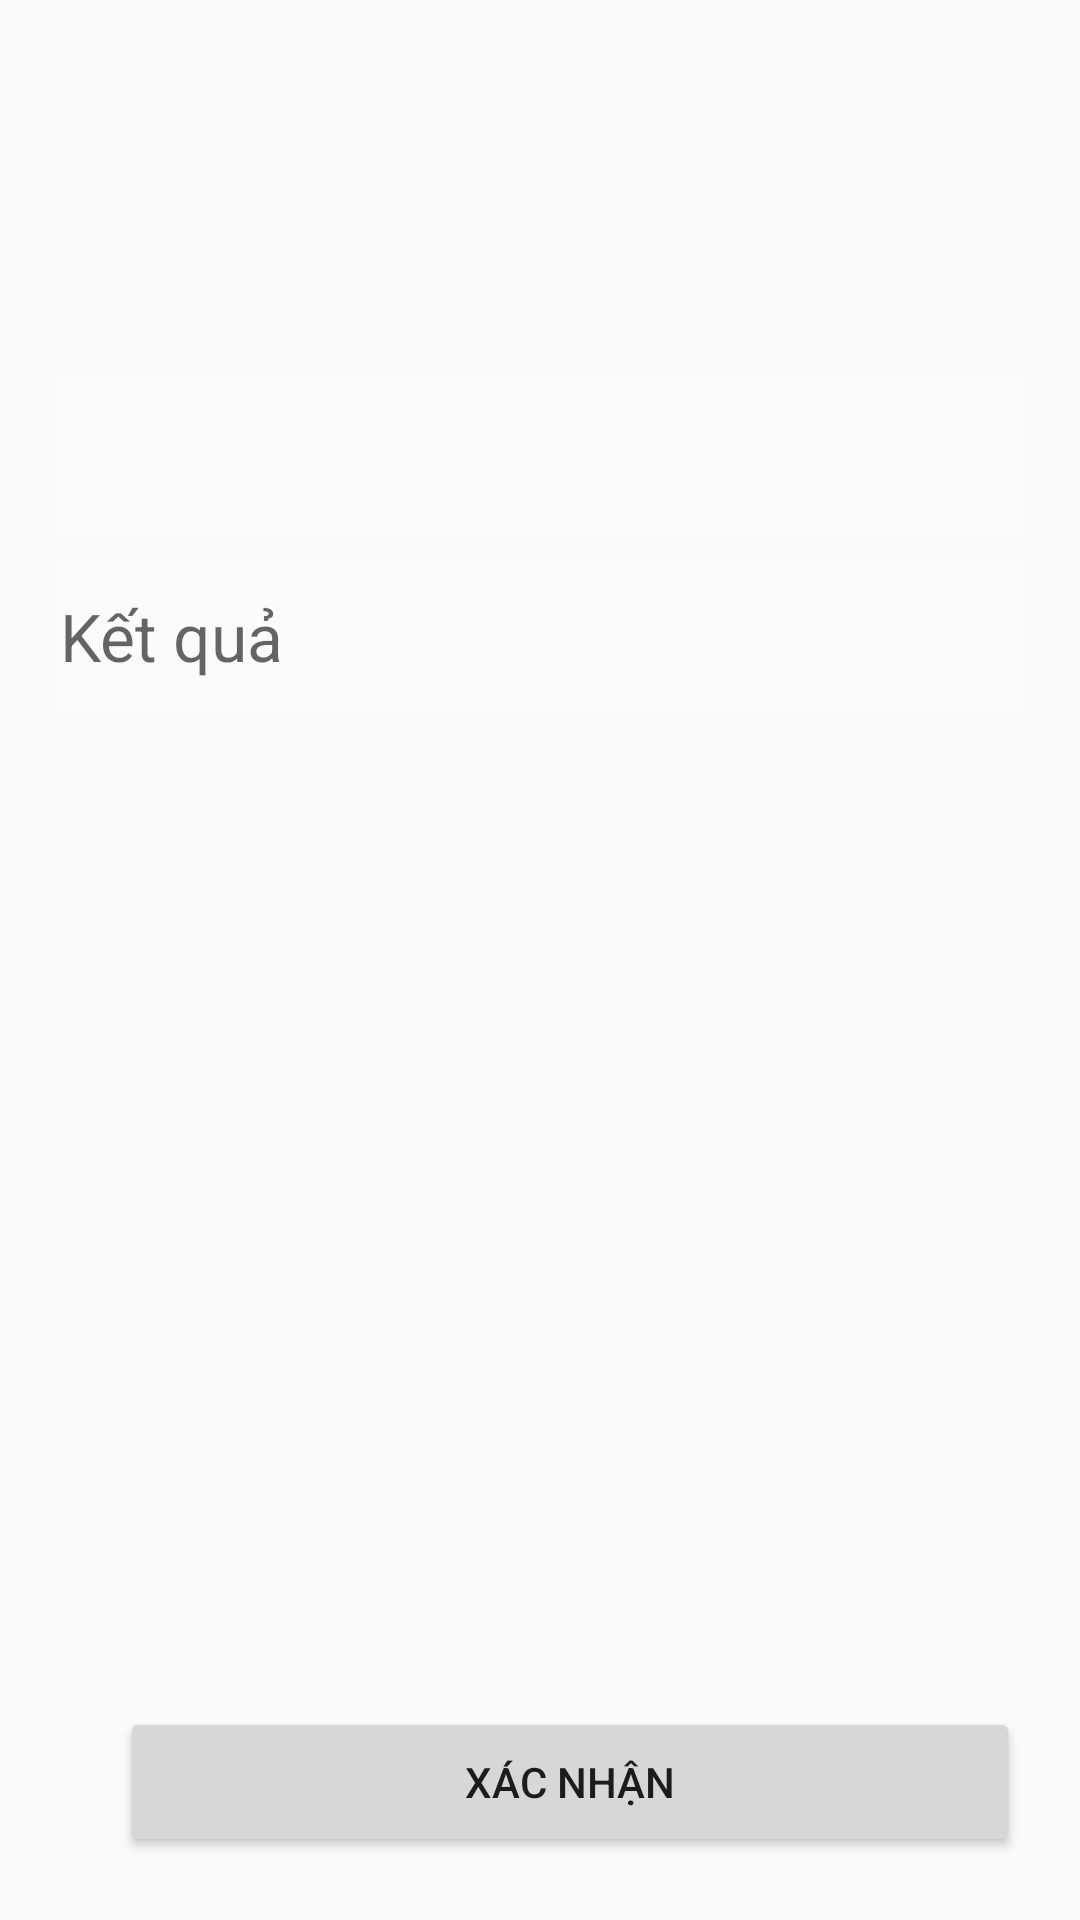

This screen was rendered from an Android layout file. Write that file and the resources it references.
<!-- AndroidManifest.xml: application theme AppTheme -->
<!-- res/layout/activity_caculate.xml -->
<?xml version="1.0" encoding="utf-8"?>
<RelativeLayout xmlns:android="http://schemas.android.com/apk/res/android"
    android:layout_width="match_parent"
    android:layout_height="match_parent"
    android:background="@mipmap/background_application">

    <RelativeLayout
        android:id="@+id/tableRow0"
        android:layout_width="wrap_content"
        android:layout_height="50dp"
        android:layout_marginLeft="20dp"
        android:background="#26ffffff"
        android:layout_marginRight="20dp"
        android:layout_marginBottom="10dp"
        android:layout_marginTop="127dp"
        android:layout_alignParentTop="true">

        <TextView
            android:id="@+id/textView1"
            android:layout_width="match_parent"
            android:textColor="@android:color/white"
            android:layout_height="match_parent"
            android:layout_weight="1"
            android:textAppearance="?android:attr/textAppearanceLarge"/>

    </RelativeLayout>

    <RelativeLayout
        android:id="@+id/tableRow1"
        android:layout_below="@id/tableRow0"
        android:layout_width="match_parent"
        android:layout_marginLeft="20dp"
        android:layout_marginRight="20dp"
        android:layout_height="50dp"
        android:layout_weight="1" >

        <EditText
            android:id="@+id/textView2"
            android:layout_width="match_parent"
            android:layout_height="match_parent"
            android:layout_weight="1"
            android:hint="Kết quả"
            android:background="#26ffffff"
            android:textAppearance="?android:attr/textAppearanceLarge"
            android:textColor="@android:color/white" />


    </RelativeLayout>



    <Button
        android:id="@+id/Button_Submit"
        android:layout_width="match_parent"
        android:layout_height="50dp"
        android:layout_weight="1"
        android:tag="submit"
        android:text="Xác Nhận"
        android:layout_marginBottom="21dp"
        android:layout_marginLeft="20dp"
        android:layout_marginRight="20dp"
        android:layout_alignParentBottom="true"
        android:layout_alignStart="@+id/tableRow1" />




</RelativeLayout>
<!-- resources referenced by this layout -->
<resources>
  <style name="AppTheme" parent="Theme.AppCompat.Light.NoActionBar">
          
  
          <item name="colorPrimary">#3F51B5</item>
          
          <item name="colorPrimaryDark">#303F9F</item>
          
          <item name="colorAccent">#FF4081</item>
      </style>
</resources>
